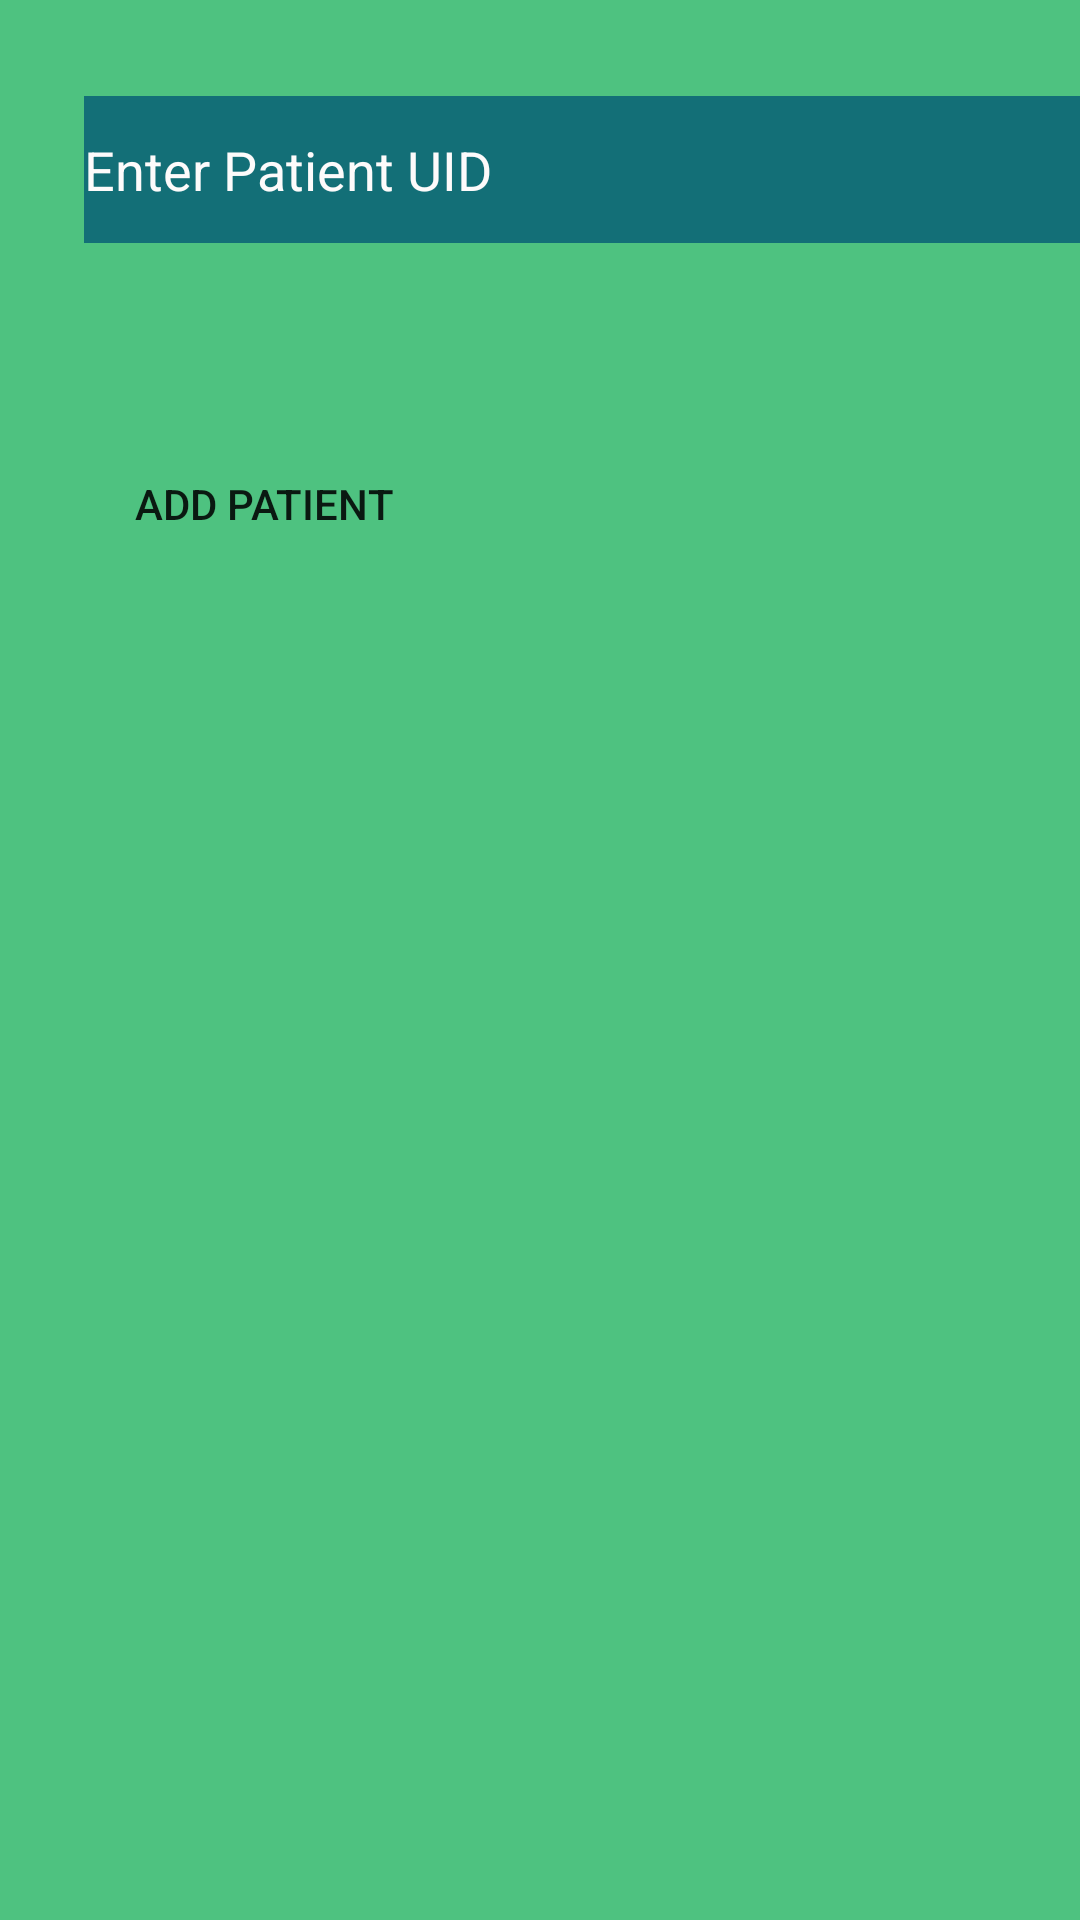

Write the Android layout XML for this screen, with the resource values it uses.
<!-- AndroidManifest.xml: application theme Theme.Med_App -->
<!-- res/layout/activity_add_patient.xml -->
<?xml version="1.0" encoding="utf-8"?>
<androidx.constraintlayout.widget.ConstraintLayout xmlns:android="http://schemas.android.com/apk/res/android"
    xmlns:app="http://schemas.android.com/apk/res-auto"
    xmlns:tools="http://schemas.android.com/tools"
    android:layout_width="match_parent"
    android:layout_height="match_parent"
    android:background="#C91FB25F"
    tools:context=".AddPatientActivity">

    <EditText
        android:id="@+id/patientUIDText"
        android:layout_width="365dp"
        android:layout_height="49dp"
        android:layout_marginStart="28dp"
        android:layout_marginTop="32dp"
        android:background="#136F77"
        android:ems="10"
        android:hint="Enter Patient UID"
        android:inputType="textPersonName"
        android:textColor="#F6F3F3"
        android:textColorHint="#FDFBFB"
        app:layout_constraintStart_toStartOf="parent"
        app:layout_constraintTop_toTopOf="parent" />

    <androidx.appcompat.widget.AppCompatButton
        android:id="@+id/addPatientUID"
        android:layout_width="wrap_content"
        android:layout_height="wrap_content"
        android:layout_marginStart="44dp"
        android:layout_marginTop="144dp"
        android:background="@drawable/my_button"
        android:backgroundTint="#8FDDDF"
        android:text="Add Patient"
        app:layout_constraintStart_toStartOf="parent"
        app:layout_constraintTop_toTopOf="parent" />
</androidx.constraintlayout.widget.ConstraintLayout>
<!-- resources referenced by this layout -->
<resources>
  <style name="Theme.Med_App" parent="Theme.MaterialComponents.DayNight.DarkActionBar">
          
          <item name="colorPrimary">@color/purple_500</item>
          <item name="colorPrimaryVariant">@color/purple_700</item>
          <item name="colorOnPrimary">@color/white</item>
          
          <item name="colorSecondary">@color/teal_200</item>
          <item name="colorSecondaryVariant">@color/teal_700</item>
          <item name="colorOnSecondary">@color/black</item>
          
          <item name="android:statusBarColor" tools:targetApi="l">?attr/colorPrimaryVariant</item>
          
      </style>
  <!-- not gathered from this repository: default colours our renderer supplied (Android Studio template values) -->
  <color name="purple_500">#FF6200EE</color>
  <color name="purple_700">#FF3700B3</color>
  <color name="teal_200">#FF03DAC5</color>
  <color name="teal_700">#FF018786</color>
  <color name="black">#FF000000</color>
  <color name="white">#FFFFFFFF</color>
</resources>
